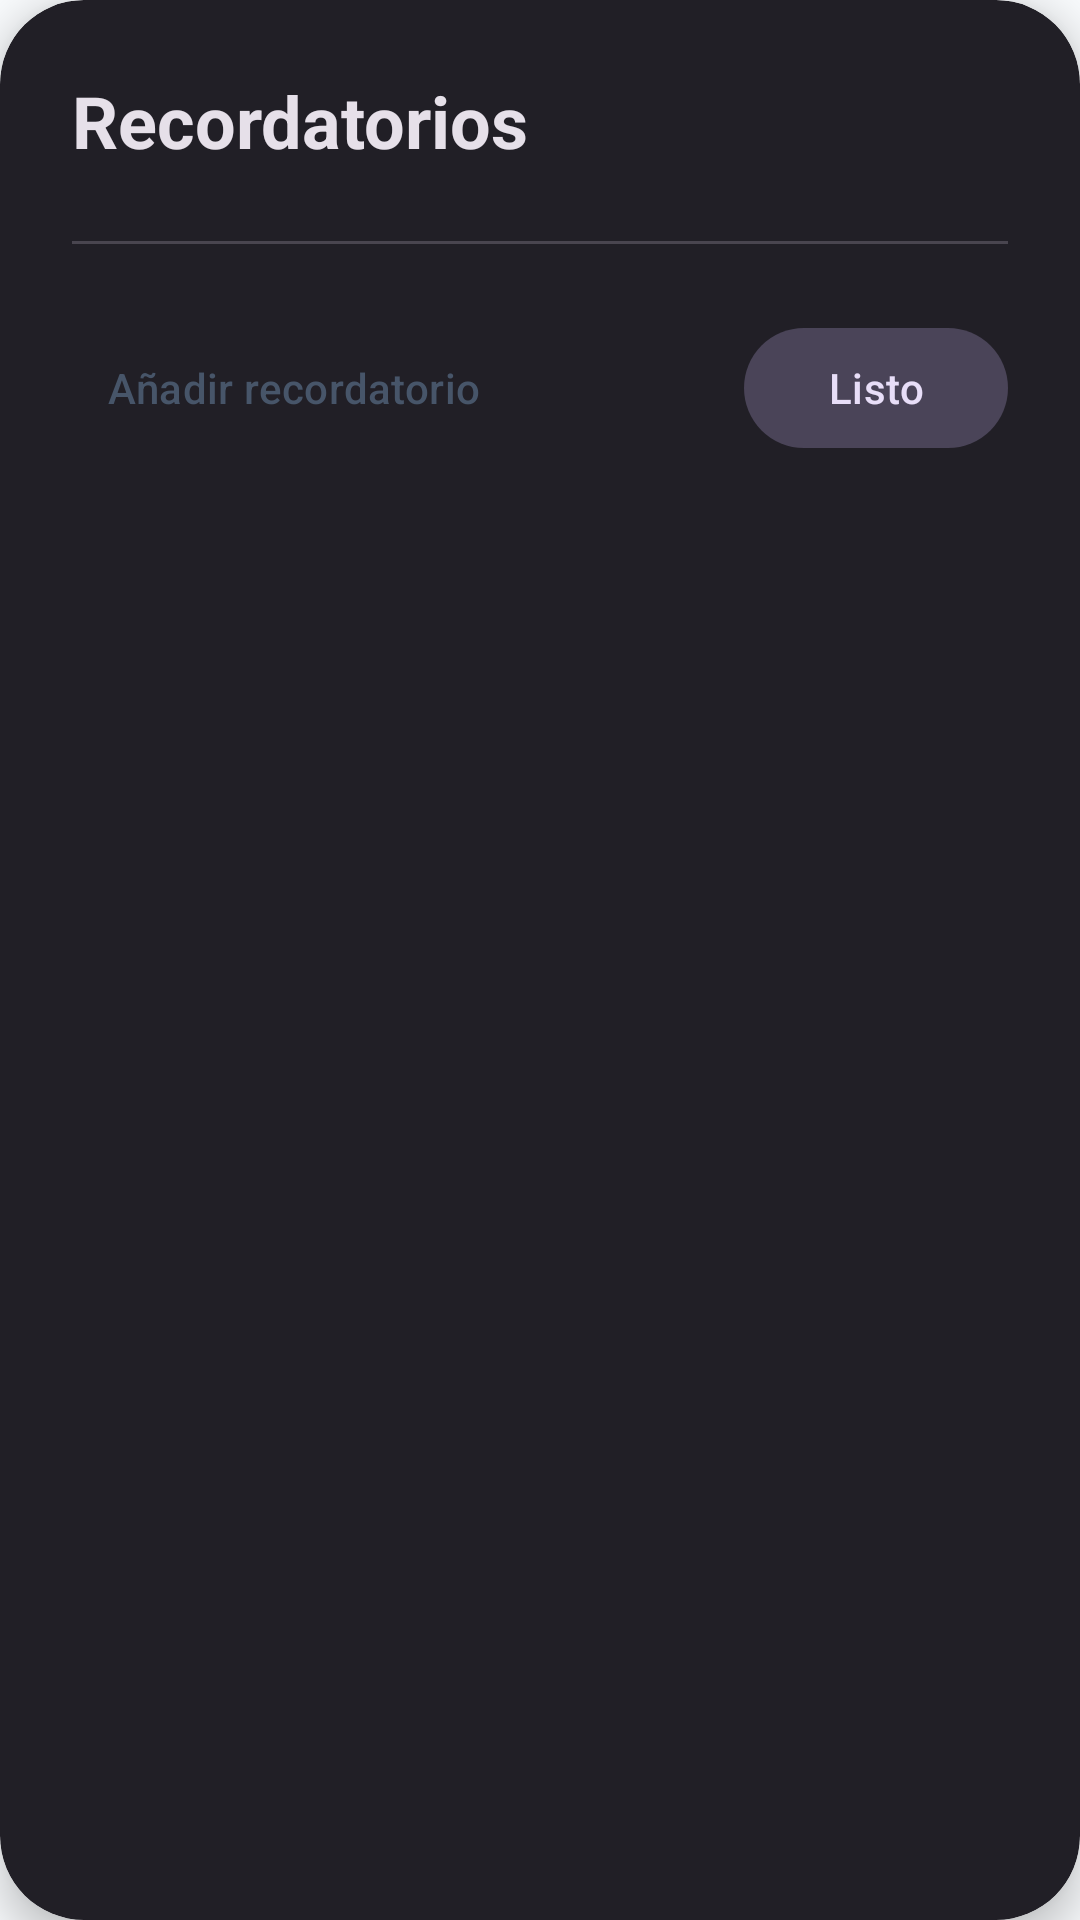

The Android layout XML behind this screen, and the referenced resources:
<!-- AndroidManifest.xml: application theme Base.Theme.Sycrom -->
<!-- res/layout/dialog_reminder_manager.xml -->
<?xml version="1.0" encoding="utf-8"?>
<androidx.cardview.widget.CardView xmlns:android="http://schemas.android.com/apk/res/android"
    xmlns:app="http://schemas.android.com/apk/res-auto"
    xmlns:tools="http://schemas.android.com/tools"
    android:layout_width="match_parent"
    android:layout_height="wrap_content"
    app:cardBackgroundColor="?attr/colorSurfaceContainer"
    app:cardCornerRadius="28dp"
    app:cardElevation="8dp">

    <LinearLayout
        android:layout_width="match_parent"
        android:layout_height="wrap_content"
        android:orientation="vertical"
        android:padding="24dp">

        <TextView
            android:layout_width="wrap_content"
            android:layout_height="wrap_content"
            android:text="Recordatorios"
            android:textAppearance="?attr/textAppearanceHeadlineSmall"
            android:textStyle="bold" />

        <androidx.recyclerview.widget.RecyclerView
            android:id="@+id/rvReminders"
            android:layout_width="match_parent"
            android:layout_height="wrap_content"
            android:layout_marginTop="16dp"
            android:nestedScrollingEnabled="false"
            tools:itemCount="2"
            tools:listitem="@layout/item_reminder_row" />

        <com.google.android.material.divider.MaterialDivider
            android:layout_width="match_parent"
            android:layout_height="wrap_content"
            android:layout_marginVertical="8dp" />

        <LinearLayout
            android:id="@+id/layoutAddSection"
            android:layout_width="match_parent"
            android:layout_height="wrap_content"
            android:orientation="vertical"
            android:visibility="gone">

            <TextView
                android:layout_width="wrap_content"
                android:layout_height="wrap_content"
                android:layout_marginBottom="8dp"
                android:text="Nuevo recordatorio:"
                android:textSize="12sp"
                android:textColor="?attr/colorPrimary"/>

            <com.google.android.material.chip.ChipGroup
                android:id="@+id/chipGroupOptions"
                android:layout_width="match_parent"
                android:layout_height="wrap_content"
                app:singleSelection="true">

                <com.google.android.material.chip.Chip
                    android:id="@+id/chip10Min"
                    style="@style/Widget.Material3.Chip.Filter"
                    android:layout_width="wrap_content"
                    android:layout_height="wrap_content"
                    android:text="10 min" />

                <com.google.android.material.chip.Chip
                    android:id="@+id/chip1Hour"
                    style="@style/Widget.Material3.Chip.Filter"
                    android:layout_width="wrap_content"
                    android:layout_height="wrap_content"
                    android:text="1 hora" />

                <com.google.android.material.chip.Chip
                    android:id="@+id/chip1Day"
                    style="@style/Widget.Material3.Chip.Filter"
                    android:layout_width="wrap_content"
                    android:layout_height="wrap_content"
                    android:text="1 día" />
            </com.google.android.material.chip.ChipGroup>
        </LinearLayout>

        <LinearLayout
            android:layout_width="match_parent"
            android:layout_height="wrap_content"
            android:layout_marginTop="16dp"
            android:gravity="center_vertical">

            <com.google.android.material.button.MaterialButton
                android:id="@+id/btnAddAction"
                style="@style/Widget.Material3.Button.TextButton"
                android:layout_width="wrap_content"
                android:layout_height="wrap_content"
                android:text="Añadir recordatorio"
                app:icon="@drawable/ic_add"
                android:textColor="?attr/colorOnSurfaceVariant"
                app:iconTint="?attr/colorOnSurfaceVariant"/>

            <View android:layout_width="0dp" android:layout_height="0dp" android:layout_weight="1"/>

            <com.google.android.material.button.MaterialButton
                android:id="@+id/btnDone"
                style="@style/Widget.Material3.Button.TonalButton"
                android:layout_width="wrap_content"
                android:layout_height="wrap_content"
                android:text="Listo" />
        </LinearLayout>

    </LinearLayout>
</androidx.cardview.widget.CardView>
<!-- res/layout/item_reminder_row.xml (included above) -->
<?xml version="1.0" encoding="utf-8"?>
<LinearLayout xmlns:android="http://schemas.android.com/apk/res/android"
    xmlns:app="http://schemas.android.com/apk/res-auto"
    xmlns:tools="http://schemas.android.com/tools"
    android:layout_width="match_parent"
    android:layout_height="wrap_content"
    android:gravity="center_vertical"
    android:orientation="horizontal"
    android:paddingVertical="12dp"
    android:paddingHorizontal="16dp"
    android:background="?attr/selectableItemBackground">

    <ImageView
        android:id="@+id/ivTypeIcon"
        android:layout_width="24dp"
        android:layout_height="24dp"
        android:layout_marginEnd="16dp"
        app:tint="@color/md_theme_onSurface"
        tools:src="@drawable/ic_notifications_black_24dp"/>

    <LinearLayout
        android:layout_width="0dp"
        android:layout_height="wrap_content"
        android:layout_weight="1"
        android:orientation="vertical">

        <TextView
            android:id="@+id/tvTime"
            android:layout_width="wrap_content"
            android:layout_height="wrap_content"
            tools:text="10 minutos antes"
            android:fontFamily="@font/nunitobold"
            android:textColor="@color/md_theme_onSurface"
            android:textSize="@dimen/text_body_large"/>

        <TextView
            android:id="@+id/tvTypeLabel"
            android:layout_width="wrap_content"
            android:layout_height="wrap_content"
            tools:text="Notificación"
            android:fontFamily="@font/nunitregular"
            android:textColor="@color/md_theme_onSurface"
            android:textSize="@dimen/spacing_m"/>
    </LinearLayout>

    <ImageView
        android:id="@+id/btnDelete"
        android:layout_width="24dp"
        android:layout_height="24dp"
        android:src="@drawable/ic_close"
        app:tint="@color/md_theme_onSurface"
        android:padding="4dp"
        android:background="?attr/selectableItemBackgroundBorderless"
        android:clickable="true"
        android:focusable="true"/>

</LinearLayout>
<!-- resources referenced by this layout -->
<resources>
  <color name="md_theme_onSurface">#1A1C1E</color>
  <dimen name="spacing_m">12dp</dimen>
  <dimen name="text_body_large">14sp</dimen>
  <style name="Base.Theme.Sycrom" parent="Theme.Material3.Dark.NoActionBar">
          <item name="android:statusBarColor">@color/white</item>
          <item name="android:windowLightStatusBar">true</item>
  
          <item name="colorPrimary">@color/violet_500</item>
          <item name="colorOnPrimary">@color/white</item>
          <item name="colorSecondary">@color/slate_600</item>
  
          <item name="android:colorBackground">@color/slate_50</item>
  
          <item name="colorSurface">@color/white</item>
          <item name="colorOnSurface">@color/slate_900</item>
  
          <item name="elevationOverlayEnabled">false</item>
  
          <item name="colorOnSurfaceVariant">@color/slate_600</item>
          <item name="colorOutline">@color/slate_200</item>
  
          <item name="popupMenuStyle">@style/MyPopupMenuStyle</item>
          <item name="android:popupMenuStyle">@style/MyPopupMenuStyle</item>
      </style>
  <color name="white">#FFFFFF</color>
  <color name="violet_500">#8B5CF6</color>
  <color name="slate_600">#475569</color>
  <color name="slate_50">#F8FAFC</color>
  <color name="slate_900">#0F172A</color>
  <color name="slate_200">#E2E8F0</color>
  <style name="MyPopupMenuStyle" parent="Widget.MaterialComponents.PopupMenu">
          <item name="android:popupBackground">@drawable/bg_popup_menu</item>
          <item name="android:textColor">@color/md_theme_onSurface</item>
      </style>
  <!-- drawable bg_popup_menu (drawable) -->
  <?xml version="1.0" encoding="utf-8"?>
  <shape xmlns:android="http://schemas.android.com/apk/res/android">
      <solid android:color="@color/color_body" />
      <corners android:radius="12dp" />
  </shape>
  <color name="color_body">@color/slate_100</color>
  <color name="slate_100">#F1F5F9</color>
</resources>
